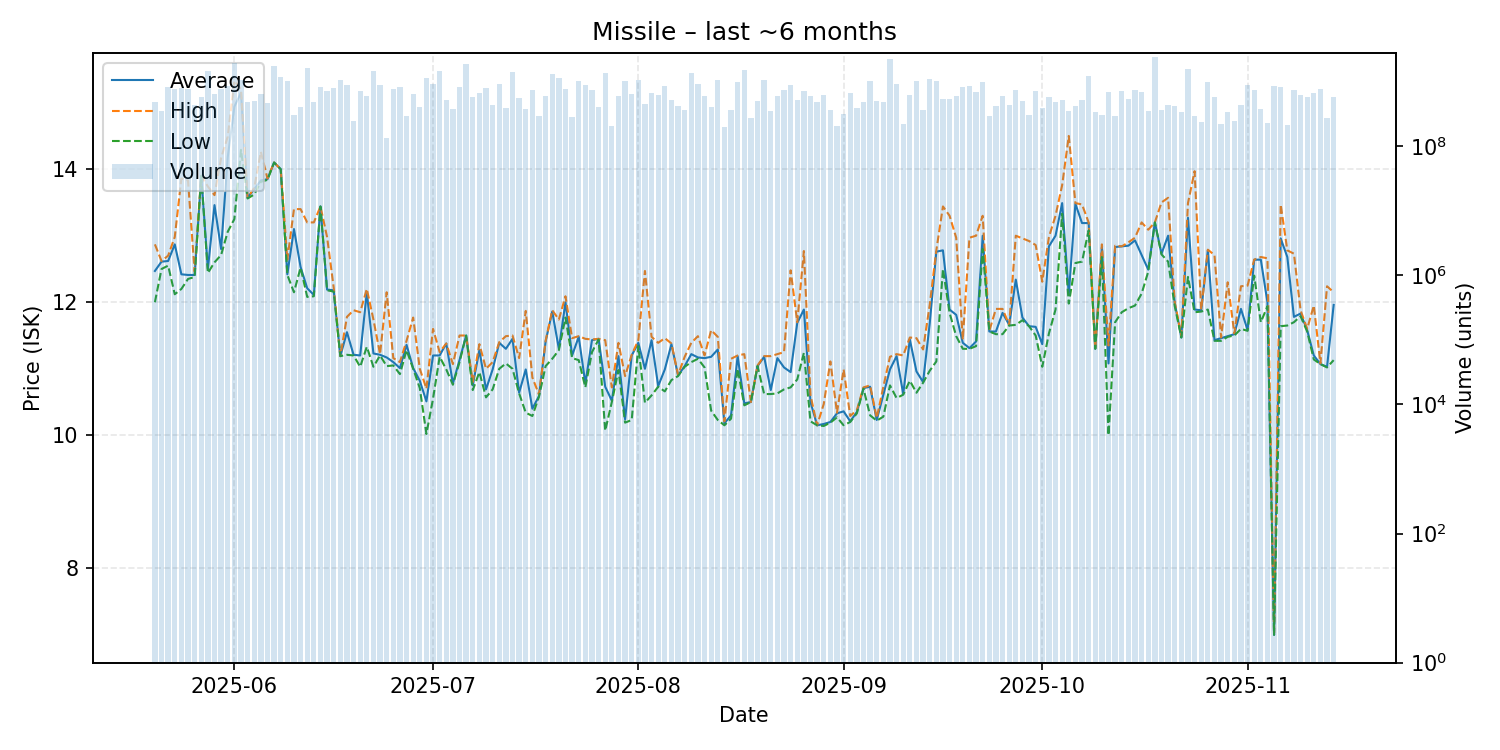

The table this chart was drawn from, first rows:
date, average, highest, lowest, order_count, volume
2025-05-20, 12.47, 12.87, 12.0, 129, 479949521
2025-05-21, 12.61, 12.62, 12.5, 126, 353624125
2025-05-22, 12.62, 12.7, 12.55, 119, 838731421
2025-05-23, 12.87, 12.98, 12.12, 141, 765585308
2025-05-24, 12.42, 13.86, 12.2, 156, 805792870
2025-05-25, 12.41, 13.83, 12.35, 206, 762224844
2025-05-26, 12.41, 12.46, 12.38, 158, 429521125
2025-05-27, 13.9, 13.9, 13.9, 130, 582616781
2025-05-28, 12.5, 13.74, 12.44, 170, 1449341637
2025-05-29, 13.46, 13.61, 12.6, 170, 652565109
2025-05-30, 12.8, 14.17, 12.71, 171, 780860396
2025-05-31, 14.18, 14.49, 13.06, 179, 875014374
2025-06-01, 14.94, 15.33, 13.25, 235, 1948893650
2025-06-02, 15.15, 15.2, 14.29, 167, 1068249308
2025-06-03, 13.57, 13.57, 13.56, 151, 492027048
2025-06-04, 13.7, 13.72, 13.62, 141, 494677069
2025-06-05, 13.83, 14.26, 13.81, 172, 644447360
2025-06-06, 13.85, 13.86, 13.84, 106, 474848190
2025-06-07, 14.1, 14.1, 14.1, 187, 1740094139
2025-06-08, 14.0, 14.0, 14.0, 228, 1165249125
2025-06-09, 12.42, 12.64, 12.41, 149, 1029552737
2025-06-10, 13.1, 13.4, 12.15, 132, 303776069
2025-06-11, 12.53, 13.4, 12.52, 116, 402278056
2025-06-12, 12.21, 13.2, 12.08, 184, 1646669083
2025-06-13, 12.11, 13.2, 12.09, 170, 480112883
2025-06-14, 13.44, 13.44, 13.44, 175, 818363818
2025-06-15, 12.19, 12.98, 12.18, 148, 716763592
2025-06-16, 12.18, 12.22, 12.16, 172, 807074121
2025-06-17, 11.19, 11.19, 11.19, 170, 1067577159
2025-06-18, 11.55, 11.78, 11.21, 181, 894750105
2025-06-19, 11.21, 11.88, 11.2, 127, 242972783
2025-06-20, 11.2, 11.85, 11.03, 184, 726008731
2025-06-21, 12.15, 12.2, 11.33, 145, 591545869
2025-06-22, 11.23, 11.74, 11.03, 218, 1444954126
2025-06-23, 11.21, 11.22, 11.2, 144, 902651913
2025-06-24, 11.17, 12.15, 11.04, 105, 134862518
2025-06-25, 11.1, 11.16, 11.05, 130, 759359995
2025-06-26, 11.01, 11.1, 10.92, 140, 822611862
2025-06-27, 11.36, 11.42, 11.28, 123, 299178983
2025-06-28, 11.01, 11.77, 11.0, 156, 650837220
2025-06-29, 10.82, 11.0, 10.71, 135, 404068871
2025-06-30, 10.51, 10.7, 10.02, 122, 1145694244
2025-07-01, 11.2, 11.6, 10.55, 157, 908502676
2025-07-02, 11.2, 11.25, 11.18, 126, 1445789500
2025-07-03, 11.38, 11.38, 10.99, 141, 521726907
2025-07-04, 10.78, 11.07, 10.76, 145, 378320012
2025-07-05, 11.13, 11.5, 11.1, 142, 817692813
2025-07-06, 11.5, 11.5, 11.5, 176, 1882678484
2025-07-07, 10.75, 10.8, 10.68, 135, 578770591
2025-07-08, 11.28, 11.37, 10.95, 110, 676324249
2025-07-09, 10.69, 11.0, 10.57, 108, 800232888
2025-07-10, 10.99, 11.1, 10.69, 111, 430619557
2025-07-11, 11.39, 11.4, 11.0, 143, 929627476
2025-07-12, 11.3, 11.49, 11.08, 131, 392669625
2025-07-13, 11.45, 11.5, 11.0, 160, 1419983260
2025-07-14, 10.64, 11.16, 10.63, 95, 568404390
2025-07-15, 10.99, 11.87, 10.34, 104, 372146071
2025-07-16, 10.4, 10.87, 10.29, 119, 742061643
2025-07-17, 10.59, 10.61, 10.58, 106, 289645818
2025-07-18, 11.41, 11.42, 11.04, 119, 603065961
... 119 more rows
